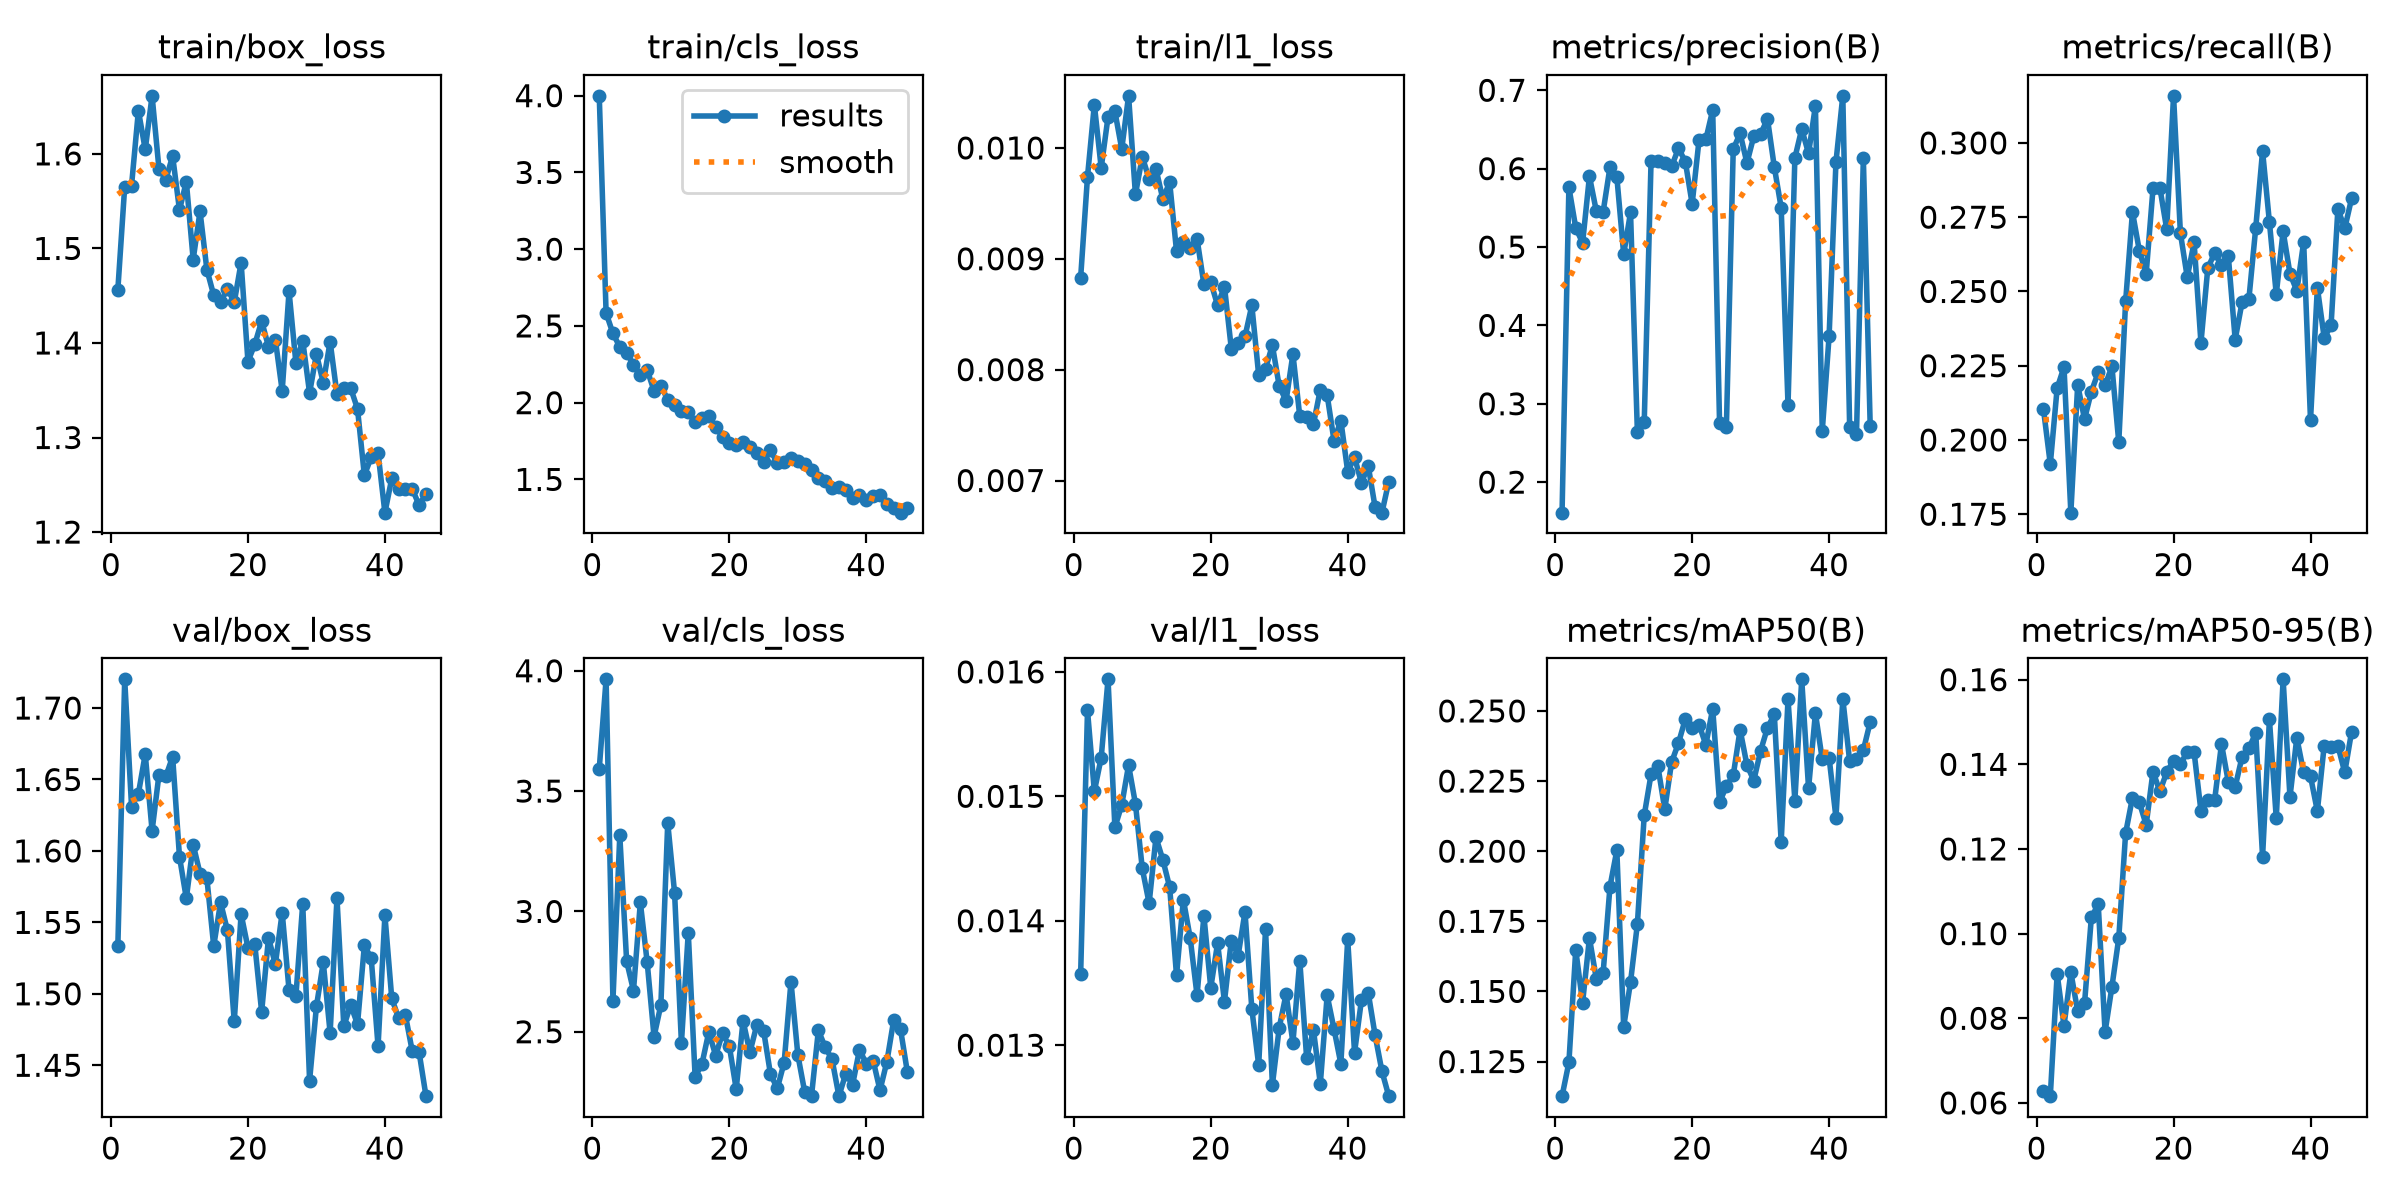

The data file committed next to this chart (first rows):
epoch, time, train/box_loss, train/cls_loss, train/l1_loss, metrics/precision(B), metrics/recall(B), metrics/mAP50(B), metrics/mAP50-95(B), val/box_loss, val/cls_loss, val/l1_loss, lr/pg0, lr/pg1, lr/pg2
1, 37.34, 1.456, 3.999, 0.00883, 0.161, 0.2104, 0.1127, 0.06293, 1.534, 3.593, 0.01357, 0.0004689, 0.0004689, 0.0004689
2, 53.43, 1.565, 2.584, 0.00974, 0.5763, 0.1919, 0.1247, 0.0616, 1.72, 3.964, 0.01569, 0.0009359, 0.0009359, 0.0009359
3, 69.44, 1.567, 2.451, 0.01039, 0.5245, 0.2174, 0.1648, 0.09049, 1.631, 2.63, 0.01504, 0.001393, 0.001393, 0.001393
4, 85.01, 1.646, 2.364, 0.00982, 0.5052, 0.2245, 0.146, 0.07822, 1.64, 3.316, 0.01531, 0.001387, 0.001387, 0.001387
5, 99.75, 1.605, 2.323, 0.01028, 0.5902, 0.1755, 0.1691, 0.09087, 1.668, 2.793, 0.01594, 0.001372, 0.001372, 0.001372
6, 115, 1.661, 2.248, 0.01033, 0.546, 0.2185, 0.1545, 0.08168, 1.614, 2.671, 0.01475, 0.001358, 0.001358, 0.001358
7, 129.8, 1.584, 2.181, 0.00999, 0.5449, 0.207, 0.1566, 0.08352, 1.653, 3.037, 0.01493, 0.001344, 0.001344, 0.001344
8, 144.6, 1.573, 2.213, 0.01047, 0.6019, 0.2163, 0.1874, 0.1039, 1.652, 2.789, 0.01525, 0.00133, 0.00133, 0.00133
9, 159.8, 1.598, 2.077, 0.00958, 0.5895, 0.2228, 0.2003, 0.1069, 1.666, 2.48, 0.01494, 0.001316, 0.001316, 0.001316
10, 174.8, 1.541, 2.109, 0.00992, 0.4908, 0.2184, 0.1374, 0.07678, 1.596, 2.611, 0.01442, 0.001302, 0.001302, 0.001302
11, 189.9, 1.571, 2.02, 0.00972, 0.5442, 0.2248, 0.1533, 0.08746, 1.567, 3.368, 0.01414, 0.001288, 0.001288, 0.001288
12, 205, 1.488, 1.986, 0.00981, 0.2642, 0.1993, 0.174, 0.09896, 1.604, 3.078, 0.01467, 0.001273, 0.001273, 0.001273
13, 220.2, 1.539, 1.944, 0.00954, 0.2762, 0.2466, 0.2128, 0.1237, 1.584, 2.454, 0.01449, 0.001259, 0.001259, 0.001259
14, 235.5, 1.478, 1.94, 0.00969, 0.61, 0.2767, 0.2274, 0.1321, 1.581, 2.912, 0.01427, 0.001245, 0.001245, 0.001245
15, 250.5, 1.451, 1.875, 0.00907, 0.61, 0.2637, 0.2302, 0.131, 1.533, 2.312, 0.01356, 0.001231, 0.001231, 0.001231
16, 265.8, 1.443, 1.903, 0.00915, 0.6068, 0.2559, 0.2149, 0.1257, 1.564, 2.366, 0.01417, 0.001217, 0.001217, 0.001217
17, 280.9, 1.457, 1.911, 0.0091, 0.6029, 0.2847, 0.2318, 0.1383, 1.544, 2.499, 0.01386, 0.001203, 0.001203, 0.001203
18, 296.2, 1.443, 1.844, 0.00918, 0.6259, 0.285, 0.2385, 0.1336, 1.481, 2.401, 0.0134, 0.001189, 0.001189, 0.001189
19, 311.5, 1.485, 1.778, 0.00877, 0.6091, 0.271, 0.2471, 0.1382, 1.556, 2.494, 0.01404, 0.001174, 0.001174, 0.001174
20, 328.4, 1.38, 1.737, 0.00879, 0.555, 0.3159, 0.244, 0.1409, 1.532, 2.44, 0.01346, 0.00116, 0.00116, 0.00116
21, 343.4, 1.399, 1.727, 0.00858, 0.6361, 0.2696, 0.2451, 0.1401, 1.535, 2.261, 0.01382, 0.001146, 0.001146, 0.001146
22, 358.9, 1.423, 1.741, 0.00875, 0.6374, 0.2548, 0.2379, 0.1429, 1.487, 2.546, 0.01335, 0.001132, 0.001132, 0.001132
23, 374.4, 1.396, 1.712, 0.00819, 0.6748, 0.2665, 0.2508, 0.1429, 1.539, 2.414, 0.01384, 0.001118, 0.001118, 0.001118
24, 389.8, 1.404, 1.674, 0.00824, 0.2757, 0.2327, 0.2174, 0.129, 1.521, 2.527, 0.01372, 0.001104, 0.001104, 0.001104
25, 404.9, 1.349, 1.614, 0.0083, 0.2708, 0.2578, 0.2232, 0.1316, 1.557, 2.504, 0.01407, 0.001089, 0.001089, 0.001089
26, 420.4, 1.455, 1.689, 0.00858, 0.6248, 0.263, 0.2271, 0.1316, 1.503, 2.324, 0.01329, 0.001075, 0.001075, 0.001075
27, 435.9, 1.379, 1.609, 0.00795, 0.645, 0.2588, 0.2433, 0.1448, 1.498, 2.264, 0.01284, 0.001061, 0.001061, 0.001061
28, 451.4, 1.402, 1.611, 0.00801, 0.6072, 0.2618, 0.2307, 0.1358, 1.563, 2.372, 0.01393, 0.001047, 0.001047, 0.001047
29, 466.8, 1.347, 1.638, 0.00822, 0.6412, 0.2338, 0.2252, 0.1347, 1.439, 2.708, 0.01268, 0.001033, 0.001033, 0.001033
30, 486.3, 1.388, 1.62, 0.00785, 0.6442, 0.2463, 0.2358, 0.1417, 1.491, 2.404, 0.01314, 0.001019, 0.001019, 0.001019
31, 501.9, 1.358, 1.598, 0.00772, 0.6636, 0.2474, 0.244, 0.1438, 1.522, 2.25, 0.01341, 0.001005, 0.001005, 0.001005
32, 519.5, 1.401, 1.56, 0.00814, 0.6019, 0.2713, 0.2488, 0.1474, 1.473, 2.234, 0.01302, 0.0009904, 0.0009904, 0.0009904
33, 536.7, 1.346, 1.509, 0.00758, 0.5502, 0.2973, 0.2032, 0.1182, 1.567, 2.506, 0.01368, 0.0009763, 0.0009763, 0.0009763
34, 553.7, 1.352, 1.491, 0.00757, 0.2984, 0.2733, 0.2541, 0.1506, 1.477, 2.436, 0.0129, 0.0009621, 0.0009621, 0.0009621
35, 570.5, 1.352, 1.446, 0.00751, 0.6137, 0.2491, 0.2181, 0.1273, 1.492, 2.385, 0.01312, 0.000948, 0.000948, 0.000948
36, 585.6, 1.33, 1.453, 0.00782, 0.6505, 0.2703, 0.2613, 0.1601, 1.479, 2.232, 0.01269, 0.0009339, 0.0009339, 0.0009339
37, 600.6, 1.26, 1.43, 0.00777, 0.6194, 0.256, 0.2224, 0.1323, 1.534, 2.326, 0.0134, 0.0009197, 0.0009197, 0.0009197
38, 615.7, 1.279, 1.382, 0.00736, 0.6803, 0.2502, 0.2492, 0.1463, 1.525, 2.28, 0.01313, 0.0009056, 0.0009056, 0.0009056
39, 630.7, 1.283, 1.397, 0.00754, 0.2652, 0.2666, 0.2327, 0.1381, 1.463, 2.425, 0.01285, 0.0008914, 0.0008914, 0.0008914
40, 645.6, 1.221, 1.363, 0.00708, 0.3865, 0.2067, 0.2333, 0.1372, 1.555, 2.367, 0.01385, 0.0008773, 0.0008773, 0.0008773
41, 661.3, 1.257, 1.394, 0.00721, 0.6083, 0.2513, 0.212, 0.1289, 1.497, 2.38, 0.01294, 0.0008631, 0.0008631, 0.0008631
42, 678.2, 1.245, 1.4, 0.00698, 0.6929, 0.2344, 0.2543, 0.1444, 1.483, 2.257, 0.01336, 0.000849, 0.000849, 0.000849
43, 695.6, 1.246, 1.34, 0.00713, 0.2703, 0.2385, 0.2321, 0.1442, 1.485, 2.375, 0.01342, 0.0008348, 0.0008348, 0.0008348
44, 710.9, 1.246, 1.312, 0.00676, 0.2614, 0.2778, 0.2329, 0.1444, 1.46, 2.548, 0.01308, 0.0008207, 0.0008207, 0.0008207
45, 726.2, 1.228, 1.283, 0.00671, 0.6135, 0.2712, 0.236, 0.1381, 1.459, 2.51, 0.01279, 0.0008065, 0.0008065, 0.0008065
46, 741.5, 1.24, 1.311, 0.00699, 0.272, 0.2813, 0.246, 0.1477, 1.428, 2.332, 0.01259, 0.0007924, 0.0007924, 0.0007924
